The GitHub repository Mahmoud3177Khaled/AI-Vision-Classifier-System contains a labelled image folder "AI-Vision-Classifier-System" with 6 categories: cardboard, glass, metal, paper, plastic, trash. Examples follow, each with its label.

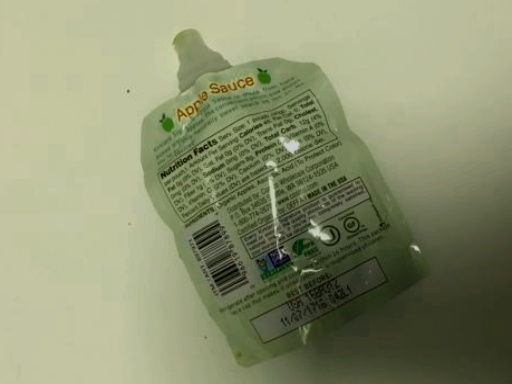
Label: trash

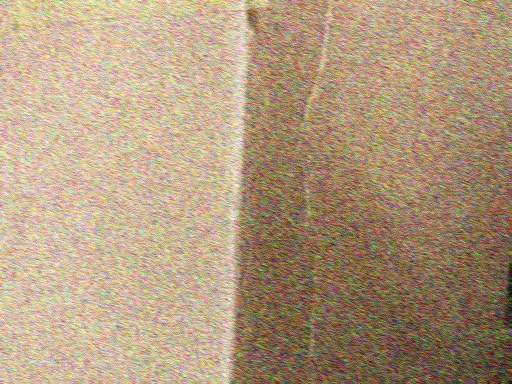
Label: cardboard

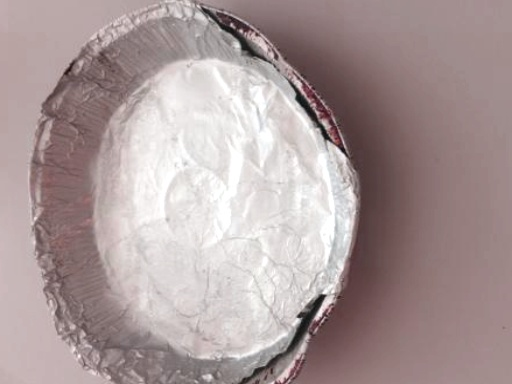
Label: metal

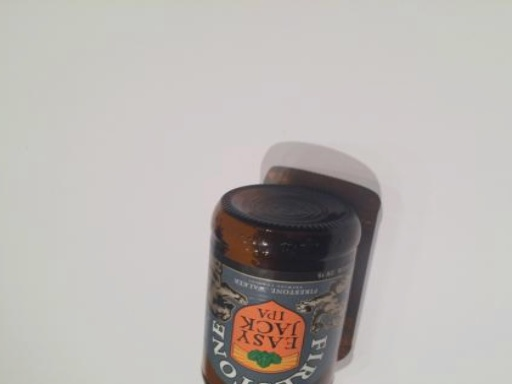
Label: glass

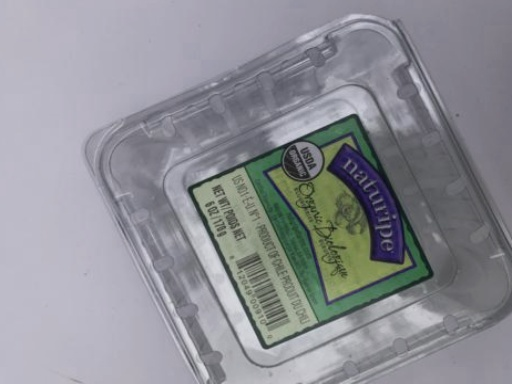
Label: plastic

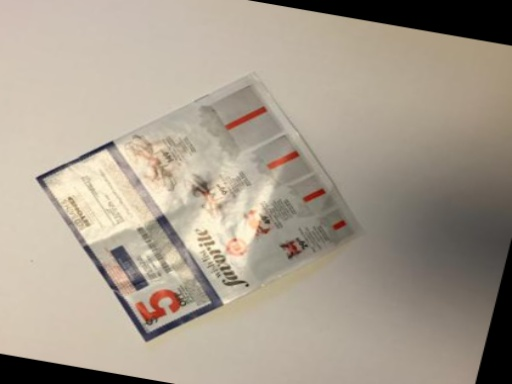
Label: paper
